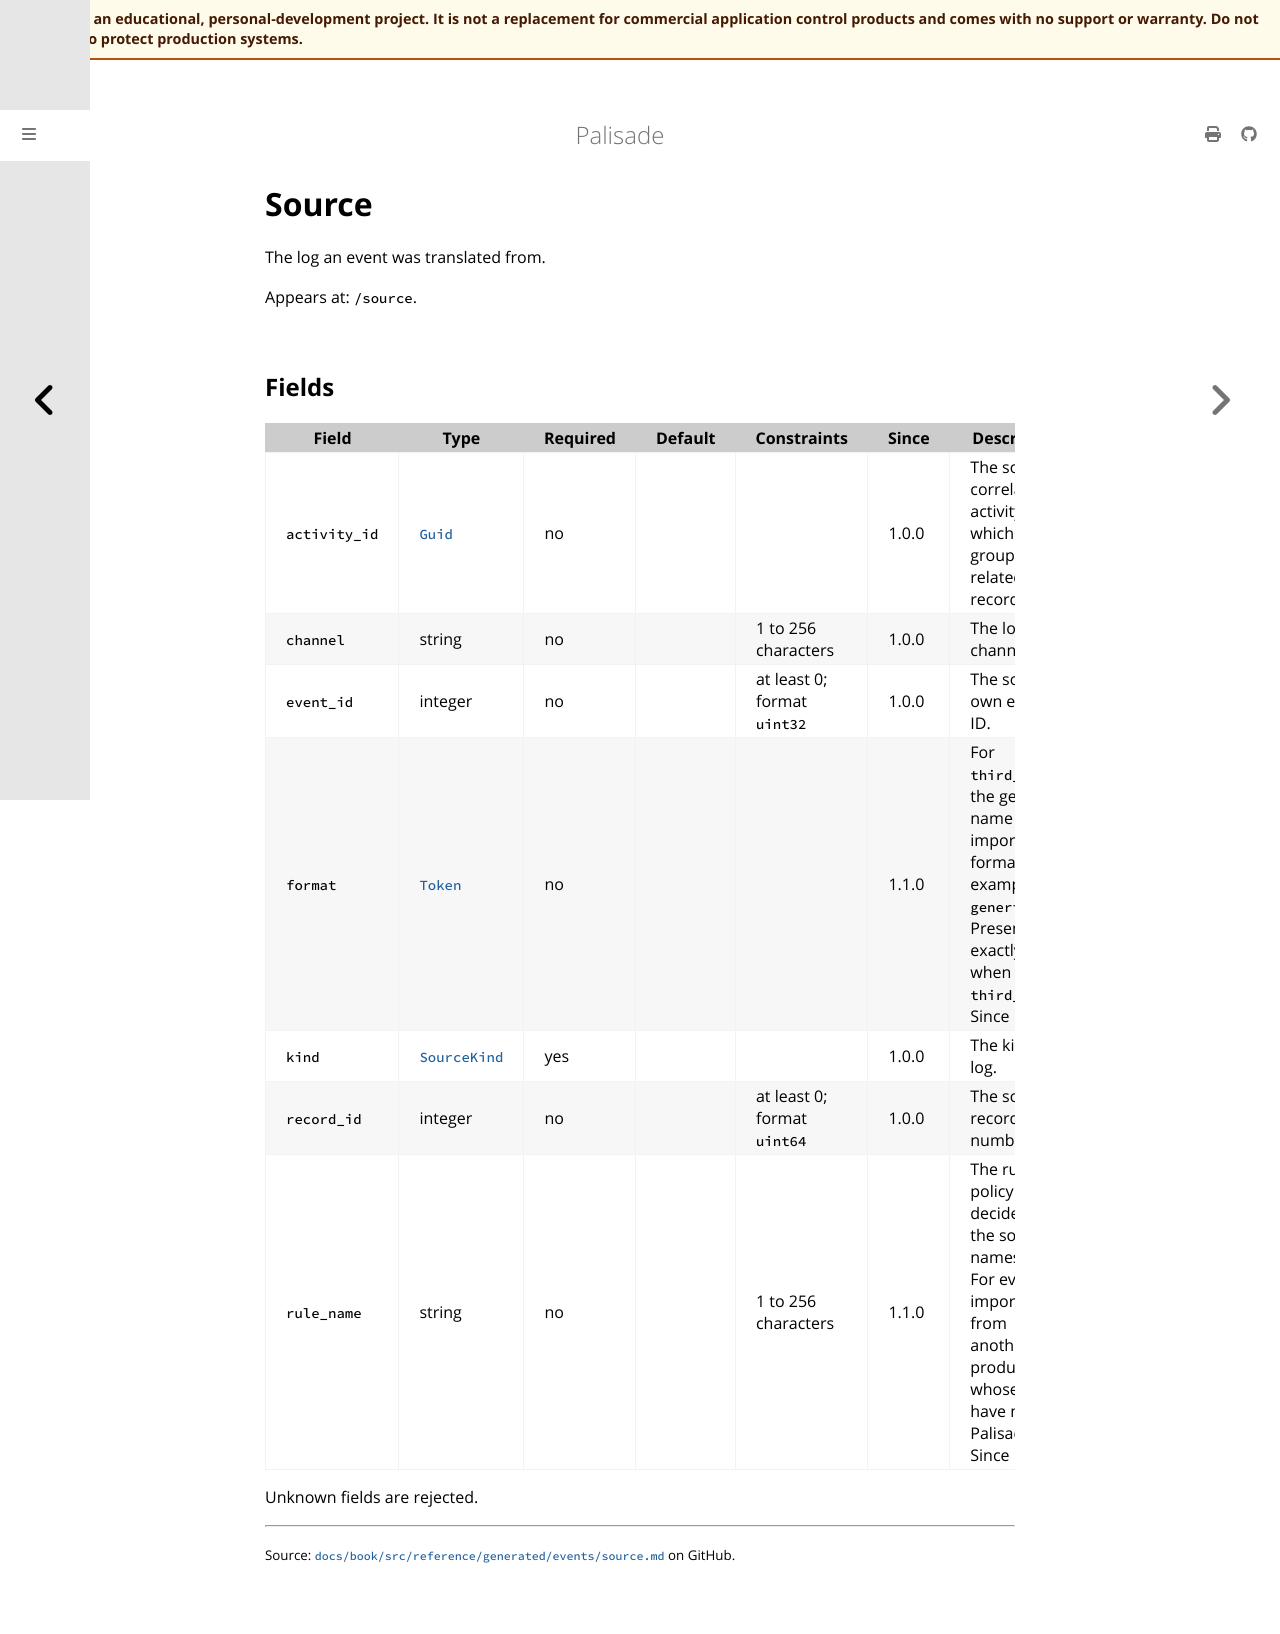

repository: jusso-dev/palisade · page: latest/docs/book/src/reference/generated/events/source.html · generator: mdbook

# Source

<!-- Generated by `cargo xtask docs generate` from `schemas/events/v1.json`. Do not edit by hand. -->

The log an event was translated from.

Appears at: `/source`.

## Fields

| Field | Type | Required | Default | Constraints | Since | Description |
|---|---|---|---|---|---|---|
| `activity_id` | [`Guid`](types.md#guid) | no |  |  | 1.0.0 | The source's correlation activity ID, which groups related records. |
| `channel` | string | no |  | 1 to 256 characters | 1.0.0 | The log channel. |
| `event_id` | integer | no |  | at least 0; format `uint32` | 1.0.0 | The source's own event ID. |
| `format` | [`Token`](types.md#token) | no |  |  | 1.1.0 | For `third_party`: the generic name of the import format, for example `generic`. Present exactly when `kind` is `third_party`. Since 1.1. |
| `kind` | [`SourceKind`](types.md#sourcekind) | yes |  |  | 1.0.0 | The kind of log. |
| `record_id` | integer | no |  | at least 0; format `uint64` | 1.0.0 | The source's record number. |
| `rule_name` | string | no |  | 1 to 256 characters | 1.1.0 | The rule or policy that decided, as the source names it. For events imported from another product, whose rules have no Palisade ID. Since 1.1. |

Unknown fields are rejected.
